Dataset: densenet_nocrop (GitHub, Marsh16/MangoLeafDisease_Model_Thesis). Classes: anthracnose, bacterial canker, cutting weevil, die back, gall midge, healthy, powdery mildew, sooty mould.

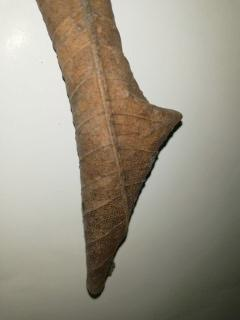
Label: die back

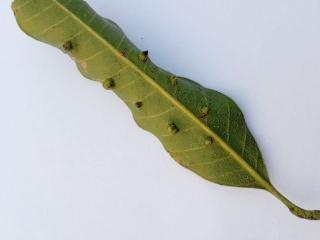
Label: gall midge

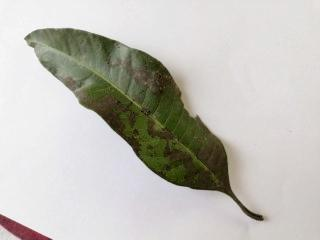
Label: sooty mould

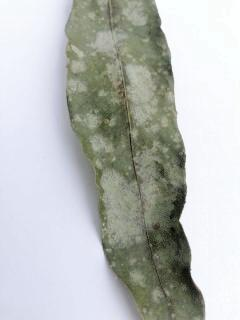
Label: powdery mildew

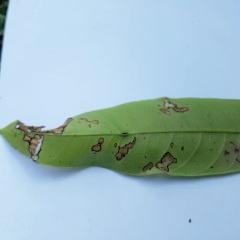
Label: anthracnose

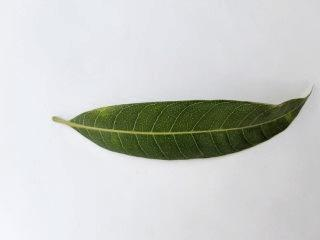
Label: healthy
